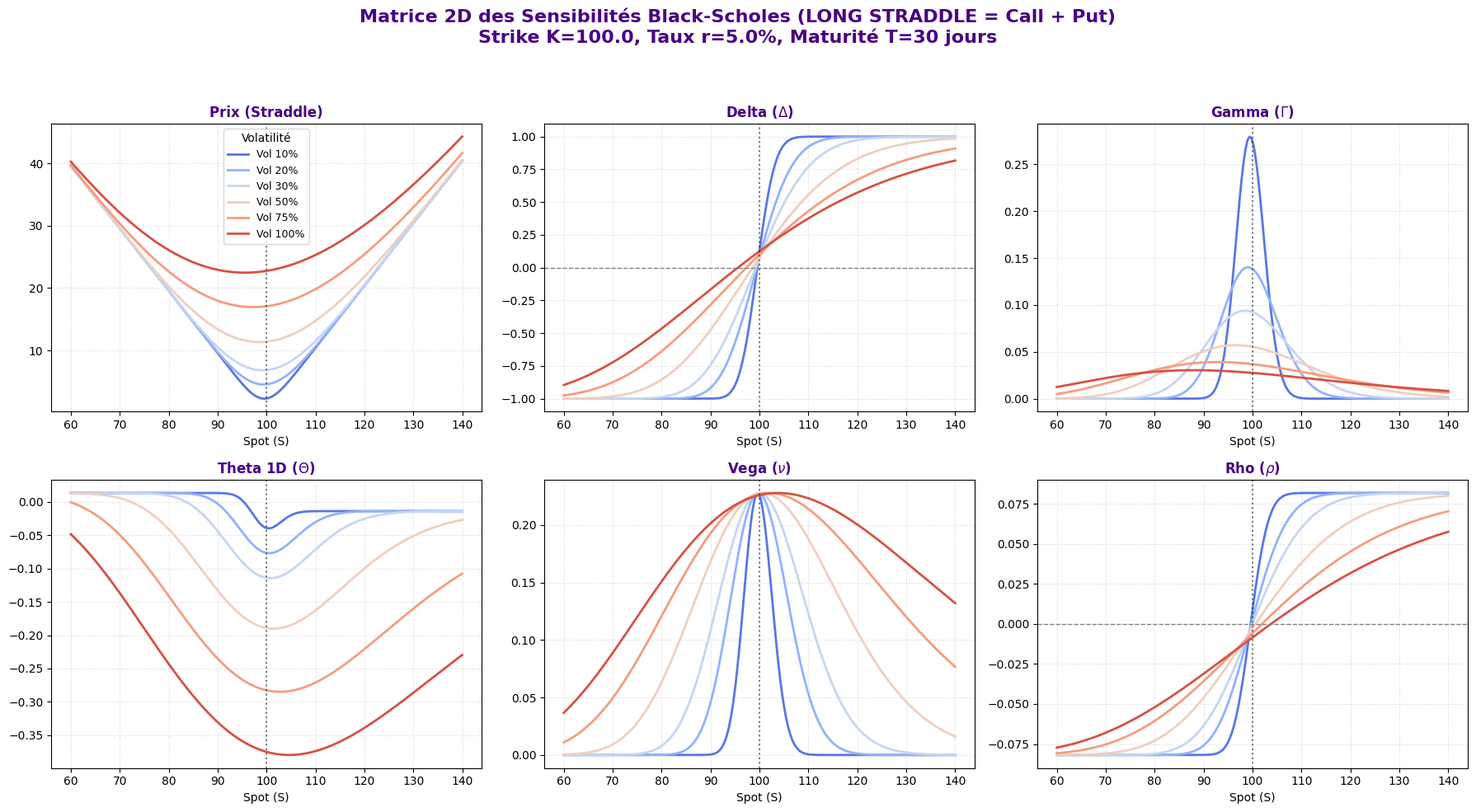

The matplotlib source for this figure:
import numpy as np
import matplotlib.pyplot as plt
import matplotlib.cm as cm
from scipy.stats import norm

# --- BSM Formulas ---
def d1_d2(S, K, T, r, sigma):
    T_safe = np.maximum(T, 1e-8)
    sigma_safe = np.maximum(sigma, 1e-8)
    d1 = (np.log(S / K) + (r + 0.5 * sigma_safe**2) * T_safe) / (sigma_safe * np.sqrt(T_safe))
    d2 = d1 - sigma_safe * np.sqrt(T_safe)
    return d1, d2, T_safe, sigma_safe

def bsm_call_price(S, K, T, r, sigma):
    d1, d2, T_safe, _ = d1_d2(S, K, T, r, sigma)
    intrinsic = np.where(S > K, S - K, 0.0)
    price = S * norm.cdf(d1) - K * np.exp(-r * T_safe) * norm.cdf(d2)
    return np.where(T <= 1e-8, intrinsic, price)

def bsm_put_price(S, K, T, r, sigma):
    d1, d2, T_safe, _ = d1_d2(S, K, T, r, sigma)
    intrinsic = np.where(K > S, K - S, 0.0)
    price = K * np.exp(-r * T_safe) * norm.cdf(-d2) - S * norm.cdf(-d1)
    return np.where(T <= 1e-8, intrinsic, price)

def bsm_call_delta(S, K, T, r, sigma):
    d1, _, _, _ = d1_d2(S, K, T, r, sigma)
    delta_expi = np.where(S > K, 1.0, np.where(S < K, 0.0, 0.5))
    return np.where(T <= 1e-8, delta_expi, norm.cdf(d1))

def bsm_put_delta(S, K, T, r, sigma):
    d1, _, _, _ = d1_d2(S, K, T, r, sigma)
    delta_expi = np.where(K > S, -1.0, np.where(K < S, 0.0, -0.5))
    return np.where(T <= 1e-8, delta_expi, norm.cdf(d1) - 1.0)

def bsm_gamma(S, K, T, r, sigma):
    d1, _, T_safe, sigma_safe = d1_d2(S, K, T, r, sigma)
    nd1 = (1.0 / np.sqrt(2 * np.pi)) * np.exp(-0.5 * d1**2)
    return np.where(T <= 1e-8, 0.0, nd1 / (S * sigma_safe * np.sqrt(T_safe)))

def bsm_call_theta(S, K, T, r, sigma):
    d1, d2, T_safe, sigma_safe = d1_d2(S, K, T, r, sigma)
    nd1 = (1.0 / np.sqrt(2 * np.pi)) * np.exp(-0.5 * d1**2)
    term1 = - (S * nd1 * sigma_safe) / (2 * np.sqrt(T_safe))
    term2 = r * K * np.exp(-r * T_safe) * norm.cdf(d2)
    return np.where(T <= 1e-8, 0.0, (term1 - term2) / 365.0)

def bsm_put_theta(S, K, T, r, sigma):
    d1, d2, T_safe, sigma_safe = d1_d2(S, K, T, r, sigma)
    nd1 = (1.0 / np.sqrt(2 * np.pi)) * np.exp(-0.5 * d1**2)
    term1 = - (S * nd1 * sigma_safe) / (2 * np.sqrt(T_safe))
    term2 = r * K * np.exp(-r * T_safe) * norm.cdf(-d2)
    return np.where(T <= 1e-8, 0.0, (term1 + term2) / 365.0)

def bsm_vega(S, K, T, r, sigma):
    d1, _, T_safe, _ = d1_d2(S, K, T, r, sigma)
    nd1 = (1.0 / np.sqrt(2 * np.pi)) * np.exp(-0.5 * d1**2)
    return np.where(T <= 1e-8, 0.0, S * nd1 * np.sqrt(T_safe) / 100.0)

def bsm_call_rho(S, K, T, r, sigma):
    _, d2, T_safe, _ = d1_d2(S, K, T, r, sigma)
    return np.where(T <= 1e-8, 0.0, K * T_safe * np.exp(-r * T_safe) * norm.cdf(d2) / 100.0)

def bsm_put_rho(S, K, T, r, sigma):
    _, d2, T_safe, _ = d1_d2(S, K, T, r, sigma)
    return np.where(T <= 1e-8, 0.0, -K * T_safe * np.exp(-r * T_safe) * norm.cdf(-d2) / 100.0)

# --- Straddle Aggregation Functions ---
def straddle_price(S, K, T, r, sigma): return bsm_call_price(S, K, T, r, sigma) + bsm_put_price(S, K, T, r, sigma)
def straddle_delta(S, K, T, r, sigma): return bsm_call_delta(S, K, T, r, sigma) + bsm_put_delta(S, K, T, r, sigma)
def straddle_gamma(S, K, T, r, sigma): return 2.0 * bsm_gamma(S, K, T, r, sigma) # Gamma Call == Gamma Put
def straddle_theta(S, K, T, r, sigma): return bsm_call_theta(S, K, T, r, sigma) + bsm_put_theta(S, K, T, r, sigma)
def straddle_vega(S, K, T, r, sigma):  return 2.0 * bsm_vega(S, K, T, r, sigma)   # Vega Call == Vega Put
def straddle_rho(S, K, T, r, sigma):   return bsm_call_rho(S, K, T, r, sigma) + bsm_put_rho(S, K, T, r, sigma)

# --- Configuration ---
K = 100.0
r = 0.05
T_fixed = 30.0 / 365.0 # Fixed at 30 days
S_range = np.linspace(60, 140, 200)

# Varying Volatility (10% to 100%)
volatilities = np.array([0.10, 0.20, 0.30, 0.50, 0.75, 1.00])
# Using the standard coolwarm colormap (blue to red)
colors = cm.coolwarm(np.linspace(0.1, 0.9, len(volatilities)))

# --- 2D Plotting Matrix ---
plt.style.use('default')
fig, axes = plt.subplots(2, 3, figsize=(18, 10))
axes = axes.flatten()

titles_and_funcs = [
    ("Prix (Straddle)", straddle_price),
    (r"Delta ($\Delta$)", straddle_delta),
    (r"Gamma ($\Gamma$)", straddle_gamma),
    (r"Theta 1D ($\Theta$)", straddle_theta),
    (r"Vega ($\nu$)", straddle_vega),
    (r"Rho ($\rho$)", straddle_rho)
]

for idx, (title, func) in enumerate(titles_and_funcs):
    ax = axes[idx]
    
    for i, vol in enumerate(volatilities):
        Z_data = func(S_range, K, T_fixed, r, vol)
        
        label = f'Vol {int(vol*100)}%'
        ax.plot(S_range, Z_data, color=colors[i], label=label, linewidth=2)
        
    ax.set_title(title, fontsize=12, fontweight='bold', color='#4b0082') # Indigo color for Straddle
    ax.set_xlabel('Spot (S)', fontsize=10)
    ax.axvline(K, color='black', linestyle=':', alpha=0.5)
    ax.grid(True, linestyle=':', alpha=0.5)
    
    # Specific zero lines for neutral parameters
    if "Delta" in title or "Rho" in title:
        ax.axhline(0, color='gray', linestyle='--', linewidth=1)
        
    if idx == 0: # Add legend only to the first subplot to save space
        ax.legend(title="Volatilité", fontsize=9, loc='upper center')

# Super Title
fig.suptitle(r"Matrice 2D des Sensibilités Black-Scholes (LONG STRADDLE = Call + Put)" + f"\nStrike K={K}, Taux r={r*100}%, Maturité T={int(T_fixed*365)} jours",
             fontsize=16, fontweight='bold', y=0.98, color='#4b0082')

plt.tight_layout(rect=[0, 0, 1, 0.94])
print("Graphique Matrice 2D des Grecques (STRADDLE vs VOLATILITÉ) terminé. Affichage...")
plt.show()
